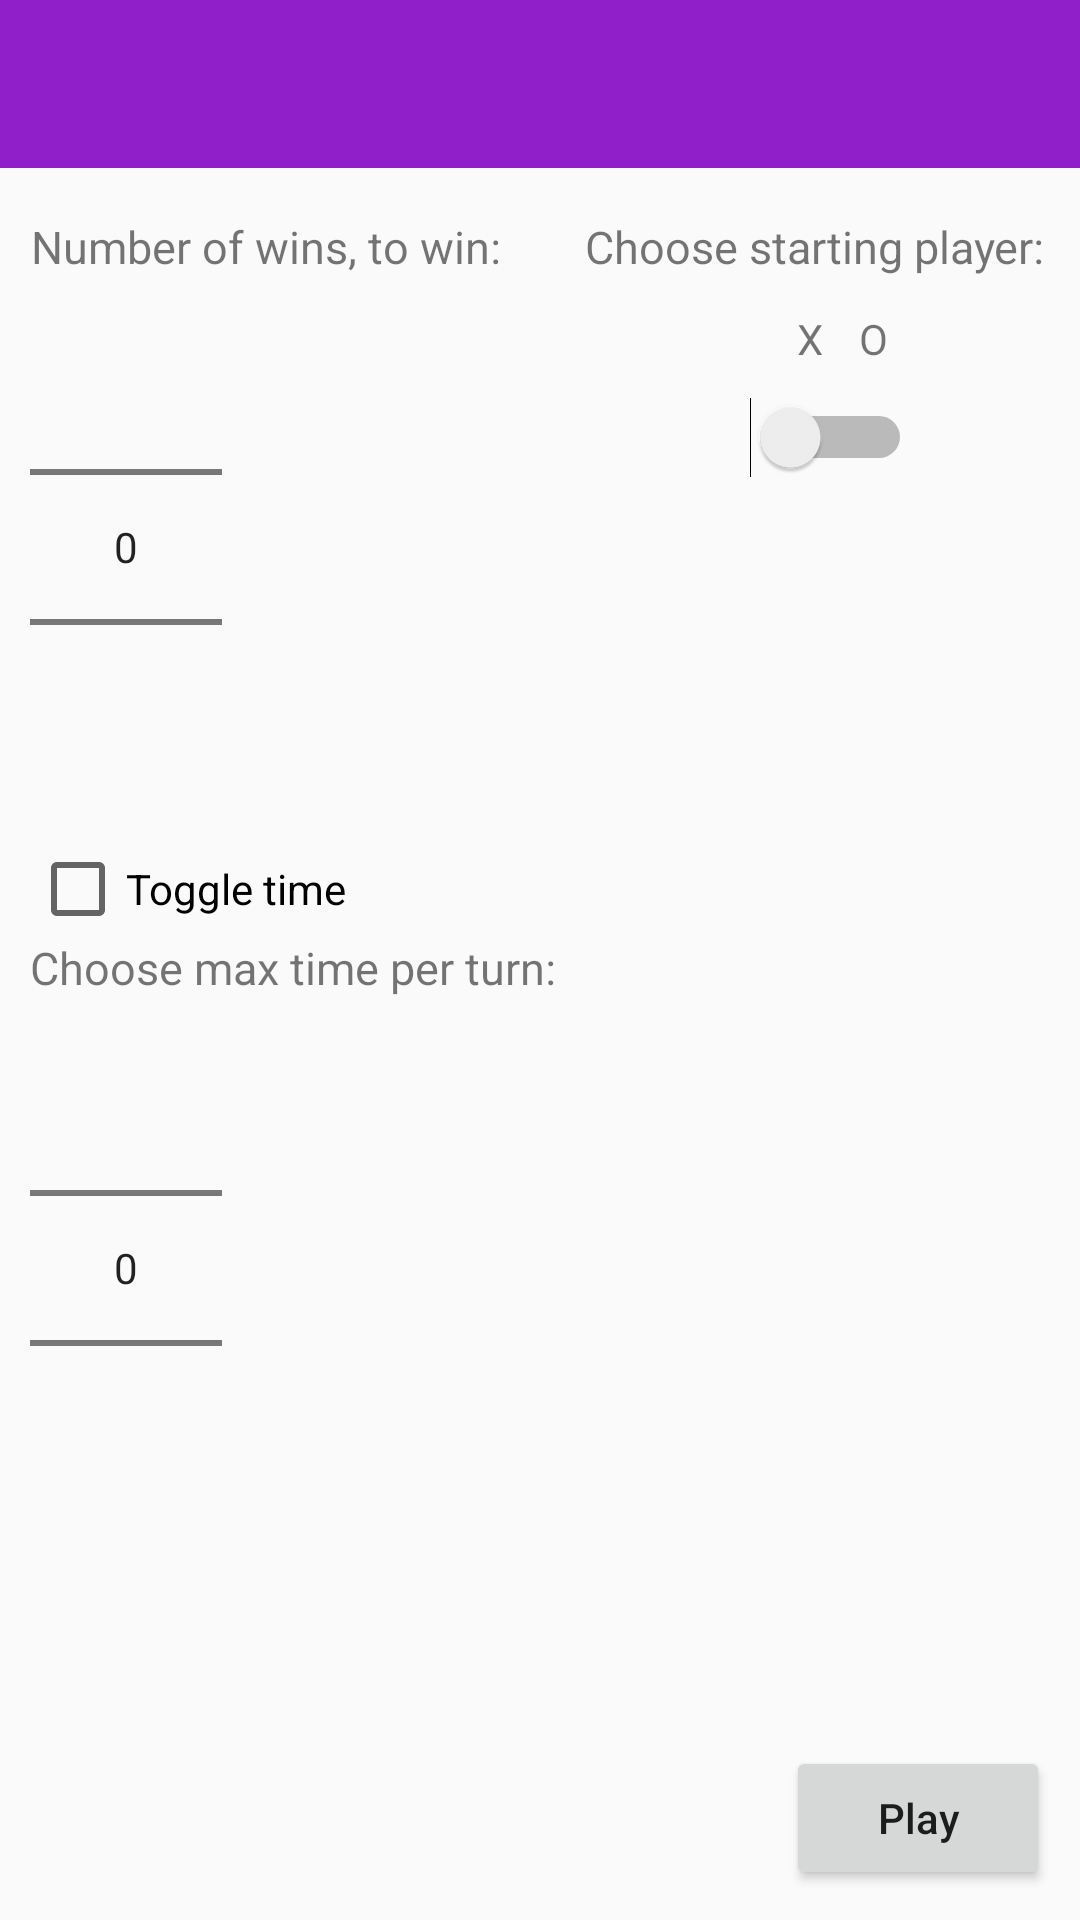

Produce the Android XML layout that renders to this screen, including the resource entries it uses.
<!-- AndroidManifest.xml: application theme AppTheme -->
<!-- res/layout/activity_options.xml -->
<?xml version="1.0" encoding="utf-8"?>
<androidx.constraintlayout.widget.ConstraintLayout xmlns:android="http://schemas.android.com/apk/res/android"
    xmlns:app="http://schemas.android.com/apk/res-auto"
    xmlns:tools="http://schemas.android.com/tools"
    android:layout_width="match_parent"
    android:layout_height="match_parent"
    tools:context=".OptionsActivity">

    <Switch
        android:id="@+id/sw_singleplayer_mode"
        android:layout_width="wrap_content"
        android:layout_height="wrap_content"
        android:layout_marginTop="40dp"
        android:layout_marginEnd="56dp"
        android:visibility="gone"
        app:layout_constraintEnd_toEndOf="parent"
        app:layout_constraintTop_toBottomOf="@+id/tv_singleplayer_mode" />

    <TextView
        android:id="@+id/tv_setting_computer"
        android:layout_width="wrap_content"
        android:layout_height="wrap_content"
        android:layout_marginEnd="12dp"
        android:text="@string/computer"
        android:textAlignment="center"
        android:visibility="gone"
        app:layout_constraintBottom_toTopOf="@+id/sw_singleplayer_mode"
        app:layout_constraintEnd_toStartOf="@+id/tv_setting_two_players"
        app:layout_constraintTop_toBottomOf="@+id/tv_singleplayer_mode"
        app:layout_constraintVertical_bias="0.523" />

    <TextView
        android:id="@+id/tv_setting_two_players"
        android:layout_width="wrap_content"
        android:layout_height="wrap_content"
        android:layout_marginEnd="8dp"
        android:text="@string/two_players"
        android:textAlignment="center"
        android:visibility="gone"
        app:layout_constraintBottom_toTopOf="@+id/sw_singleplayer_mode"
        app:layout_constraintEnd_toEndOf="parent"
        app:layout_constraintTop_toBottomOf="@+id/tv_singleplayer_mode"
        app:layout_constraintVertical_bias="0.523" />

    <TextView
        android:id="@+id/tv_singleplayer_mode"
        android:layout_width="wrap_content"
        android:layout_height="wrap_content"
        android:layout_marginTop="16dp"
        android:layout_marginEnd="10dp"
        android:text="@string/play_local_message"
        android:textAlignment="center"
        android:textSize="15sp"
        android:visibility="gone"
        app:layout_constraintEnd_toEndOf="parent"
        app:layout_constraintTop_toBottomOf="@+id/toolbar_options" />

    <NumberPicker
        android:id="@+id/numpic_maxgames"
        android:layout_width="wrap_content"
        android:layout_height="wrap_content"
        android:layout_marginStart="10dp"
        android:visibility="visible"
        app:layout_constraintStart_toStartOf="parent"
        app:layout_constraintTop_toBottomOf="@+id/tv_maxgames" />

    <NumberPicker
        android:id="@+id/numpic_timer"
        android:layout_width="wrap_content"
        android:layout_height="wrap_content"
        android:layout_marginStart="10dp"
        android:visibility="visible"
        app:layout_constraintStart_toStartOf="parent"
        app:layout_constraintTop_toBottomOf="@+id/tv_timer" />

    <TextView
        android:id="@+id/tv_maxgames"
        android:layout_width="wrap_content"
        android:layout_height="wrap_content"
        android:layout_marginStart="10dp"
        android:layout_marginTop="16dp"
        android:text="@string/number_wins"
        android:textAlignment="center"
        android:textSize="15sp"
        app:layout_constraintStart_toStartOf="parent"
        app:layout_constraintTop_toBottomOf="@+id/toolbar_options" />

    <TextView
        android:id="@+id/tv_timer"
        android:layout_width="wrap_content"
        android:layout_height="wrap_content"
        android:layout_marginStart="10dp"
        android:text="@string/max_time"
        android:textSize="15sp"
        app:layout_constraintStart_toStartOf="parent"
        app:layout_constraintTop_toBottomOf="@+id/checkbox_timer" />

    <Button
        android:id="@+id/btn_play"
        android:layout_width="wrap_content"
        android:layout_height="wrap_content"
        android:layout_marginEnd="10dp"
        android:layout_marginBottom="10dp"
        android:text="@string/play"
        android:textAllCaps="false"
        app:layout_constraintBottom_toBottomOf="parent"
        app:layout_constraintEnd_toEndOf="parent" />

    <CheckBox
        android:id="@+id/checkbox_timer"
        android:layout_width="wrap_content"
        android:layout_height="wrap_content"
        android:layout_marginStart="10dp"
        android:layout_marginTop="8dp"
        android:text="@string/toggle_time"
        android:textColorHighlight="@color/colorLightPrimary"
        android:textColorLink="@color/colorLightPrimary"
        app:layout_constraintStart_toStartOf="parent"
        app:layout_constraintTop_toBottomOf="@+id/numpic_maxgames" />

    <TextView
        android:id="@+id/tv_name_host"
        android:layout_width="wrap_content"
        android:layout_height="wrap_content"
        android:layout_marginBottom="8dp"
        android:text="@string/enter_name"
        android:textSize="20sp"
        android:visibility="invisible"
        app:layout_constraintBottom_toTopOf="@+id/et_name_host"
        app:layout_constraintEnd_toEndOf="@+id/et_name_host"
        app:layout_constraintStart_toStartOf="@+id/et_name_host" />

    <EditText
        android:id="@+id/et_name_host"
        android:layout_width="wrap_content"
        android:layout_height="wrap_content"
        android:layout_marginEnd="8dp"
        android:layout_marginBottom="8dp"
        android:ems="10"
        android:importantForAutofill="no"
        android:inputType="textPersonName"
        android:maxLength="15"
        android:visibility="invisible"
        app:layout_constraintBottom_toBottomOf="parent"
        app:layout_constraintEnd_toStartOf="@+id/btn_play"
        tools:ignore="LabelFor" />

    <Switch
        android:id="@+id/sw_player_start"
        android:layout_width="wrap_content"
        android:layout_height="wrap_content"
        android:layout_marginTop="40dp"
        android:layout_marginEnd="56dp"
        app:layout_constraintEnd_toEndOf="parent"
        app:layout_constraintTop_toBottomOf="@+id/tv_player_start" />

    <TextView
        android:id="@+id/tv_easy"
        android:layout_width="wrap_content"
        android:layout_height="wrap_content"
        android:layout_marginEnd="12dp"
        android:text="@string/easy"
        android:textAlignment="center"
        android:visibility="invisible"
        app:layout_constraintBottom_toTopOf="@+id/sw_difficulty"
        app:layout_constraintEnd_toStartOf="@+id/tv_hard"
        app:layout_constraintTop_toBottomOf="@+id/tv_difficulty"
        app:layout_constraintVertical_bias="0.523" />

    <TextView
        android:id="@+id/tv_settingX2"
        android:layout_width="wrap_content"
        android:layout_height="wrap_content"
        android:layout_marginEnd="64dp"
        android:text="@string/o"
        app:layout_constraintBottom_toTopOf="@+id/sw_player_start"
        app:layout_constraintEnd_toEndOf="parent"
        app:layout_constraintTop_toBottomOf="@+id/tv_player_start"
        app:layout_constraintVertical_bias="0.523"
        tools:text="O" />

    <TextView
        android:id="@+id/tv_hard"
        android:layout_width="wrap_content"
        android:layout_height="wrap_content"
        android:layout_marginEnd="40dp"
        android:text="@string/hard"
        android:textAlignment="center"
        android:visibility="invisible"
        app:layout_constraintBottom_toTopOf="@+id/sw_difficulty"
        app:layout_constraintEnd_toEndOf="parent"
        app:layout_constraintTop_toBottomOf="@+id/tv_difficulty"
        app:layout_constraintVertical_bias="0.523" />

    <TextView
        android:id="@+id/tv_settingX"
        android:layout_width="wrap_content"
        android:layout_height="wrap_content"
        android:layout_marginEnd="12dp"
        android:text="@string/x"
        android:textAlignment="center"
        app:layout_constraintBottom_toTopOf="@+id/sw_player_start"
        app:layout_constraintEnd_toStartOf="@+id/tv_settingX2"
        app:layout_constraintTop_toBottomOf="@+id/tv_player_start"
        app:layout_constraintVertical_bias="0.523"
        tools:text="X" />

    <TextView
        android:id="@+id/tv_player_start"
        android:layout_width="wrap_content"
        android:layout_height="wrap_content"
        android:layout_marginTop="16dp"
        android:layout_marginEnd="12dp"
        android:text="@string/start_player"
        android:textAlignment="center"
        android:textSize="15sp"
        app:layout_constraintEnd_toEndOf="parent"
        app:layout_constraintTop_toBottomOf="@+id/sw_singleplayer_mode" />

    <TextView
        android:id="@+id/tv_difficulty"
        android:layout_width="wrap_content"
        android:layout_height="wrap_content"
        android:layout_marginTop="16dp"
        android:layout_marginEnd="12dp"
        android:text="@string/computer_difficulty"
        android:textAlignment="center"
        android:textSize="15sp"
        android:visibility="invisible"
        app:layout_constraintEnd_toEndOf="parent"
        app:layout_constraintTop_toBottomOf="@+id/sw_player_start" />

    <Switch
        android:id="@+id/sw_difficulty"
        android:layout_width="wrap_content"
        android:layout_height="wrap_content"
        android:layout_marginTop="40dp"
        android:layout_marginEnd="60dp"
        android:textIsSelectable="false"
        android:visibility="invisible"
        app:layout_constraintEnd_toEndOf="parent"
        app:layout_constraintTop_toBottomOf="@+id/tv_difficulty" />

    <Button
        android:id="@+id/btn_settings_camera"
        android:layout_width="wrap_content"
        android:layout_height="wrap_content"
        android:layout_marginEnd="10dp"
        android:text="@string/camera"
        android:textAllCaps="false"
        android:visibility="invisible"
        app:layout_constraintBottom_toTopOf="@+id/tv_name_host"
        app:layout_constraintEnd_toEndOf="parent" />

    <androidx.appcompat.widget.Toolbar
        android:id="@+id/toolbar_options"
        android:layout_width="match_parent"
        android:layout_height="wrap_content"
        android:background="?attr/colorPrimary"
        android:minHeight="?attr/actionBarSize"
        android:theme="?attr/actionBarTheme"
        app:layout_constraintEnd_toEndOf="parent"
        app:layout_constraintStart_toStartOf="parent"
        app:layout_constraintTop_toTopOf="parent" />

    <CheckBox
        android:id="@+id/checkbox_google_name"
        android:layout_width="wrap_content"
        android:layout_height="wrap_content"
        android:layout_marginBottom="8dp"
        android:text="@string/use_google_name"
        android:visibility="invisible"
        app:layout_constraintBottom_toTopOf="@+id/tv_name_host"
        app:layout_constraintEnd_toEndOf="@+id/tv_name_host"
        app:layout_constraintStart_toStartOf="@+id/tv_name_host" />

</androidx.constraintlayout.widget.ConstraintLayout>
<!-- resources referenced by this layout -->
<resources>
  <color name="colorLightPrimary">#901ec9</color>
  <string name="camera">Take Photo</string>
  <string name="computer">Computer</string>
  <string name="computer_difficulty">Choose the computer difficulty:</string>
  <string name="easy">Easy</string>
  <string name="enter_name">Enter your name:</string>
  <string name="hard">Hard</string>
  <string name="max_time">Choose max time per turn:</string>
  <string name="number_wins">Number of wins, to win:</string>
  <string name="o" translatable="false">O</string>
  <string name="play">Play</string>
  <string name="play_local_message">VS Computer / 2 Players</string>
  <string name="start_player">Choose starting player:</string>
  <string name="toggle_time">Toggle time</string>
  <string name="two_players">2 Players</string>
  <string name="use_google_name">Use Google name</string>
  <string name="x" translatable="false">X</string>
  <style name="AppTheme" parent="Theme.AppCompat.DayNight.NoActionBar">
          
          <item name="colorPrimary">@color/colorLightPrimary</item>
          <item name="colorPrimaryDark">@color/colorLightPrimaryDark</item>
          <item name="colorAccent">@color/colorAccent</item>
      </style>
  <color name="colorLightPrimaryDark">#5e008c</color>
  <color name="colorAccent">#D81B60</color>
</resources>
